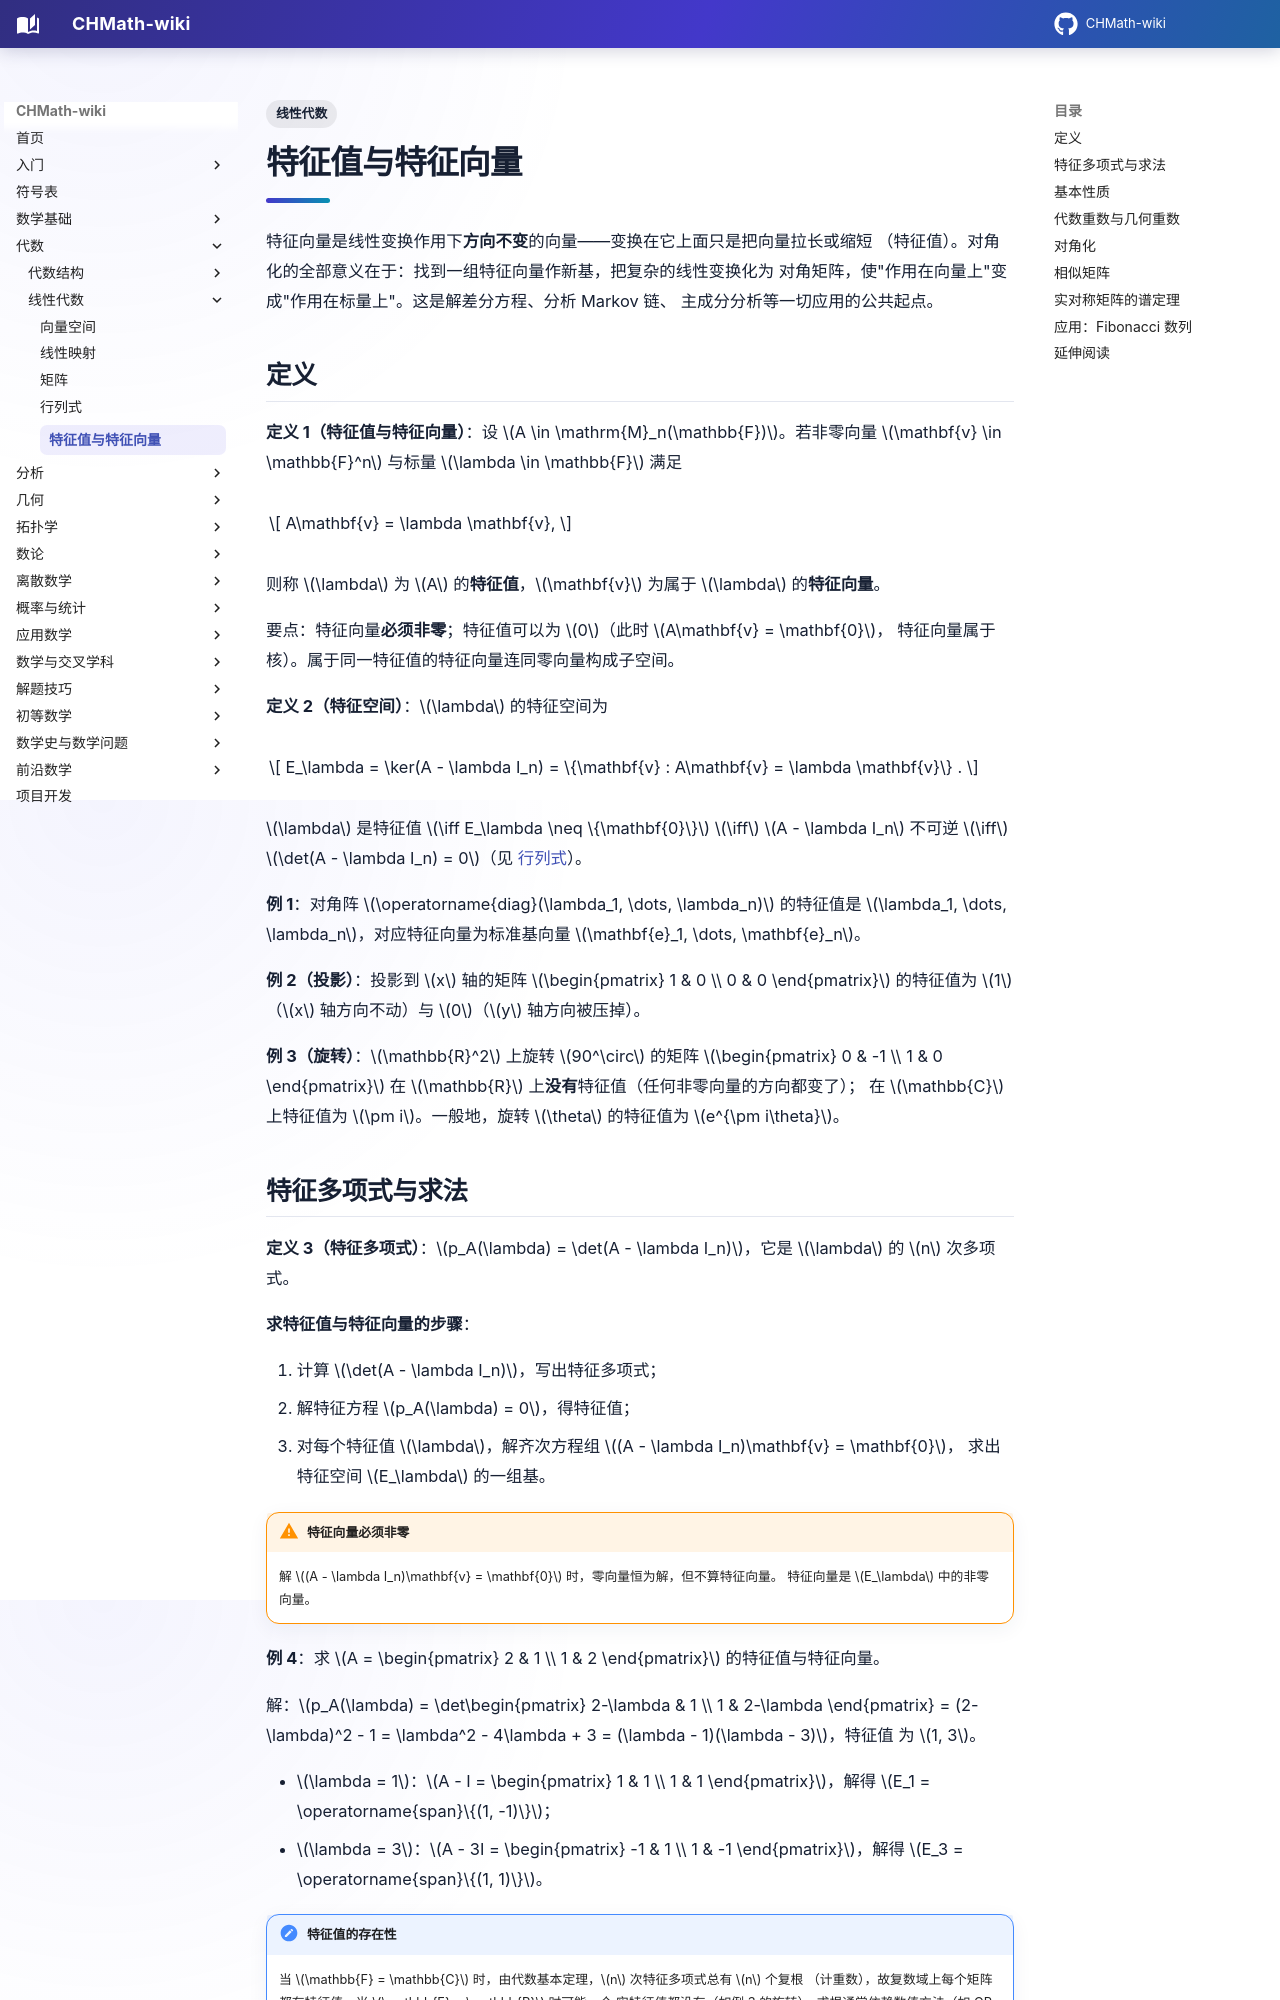

repository: FinParker/CHMath-wiki · page: algebra/linear/eigenvalues/index.html · generator: mkdocs

---
title: 特征值与特征向量
tags:
  - 线性代数
---

# 特征值与特征向量

特征向量是线性变换作用下**方向不变**的向量——变换在它上面只是把向量拉长或缩短
（特征值）。对角化的全部意义在于：找到一组特征向量作新基，把复杂的线性变换化为
对角矩阵，使"作用在向量上"变成"作用在标量上"。这是解差分方程、分析 Markov 链、
主成分分析等一切应用的公共起点。

## 定义

**定义 1（特征值与特征向量）**：设 $A \in \mathrm{M}_n(\mathbb{F})$。若非零向量
$\mathbf{v} \in \mathbb{F}^n$ 与标量 $\lambda \in \mathbb{F}$ 满足

$$
A\mathbf{v} = \lambda \mathbf{v},
$$

则称 $\lambda$ 为 $A$ 的**特征值**，$\mathbf{v}$ 为属于 $\lambda$ 的**特征向量**。

要点：特征向量**必须非零**；特征值可以为 $0$（此时 $A\mathbf{v} = \mathbf{0}$，
特征向量属于核）。属于同一特征值的特征向量连同零向量构成子空间。

**定义 2（特征空间）**：$\lambda$ 的特征空间为

$$
E_\lambda = \ker(A - \lambda I_n) = \{\mathbf{v} : A\mathbf{v} = \lambda \mathbf{v}\} .
$$

$\lambda$ 是特征值 $\iff E_\lambda \neq \{\mathbf{0}\}$ $\iff$ $A - \lambda I_n$
不可逆 $\iff$ $\det(A - \lambda I_n) = 0$（见 [行列式](determinants.md)）。

**例 1**：对角阵 $\operatorname{diag}(\lambda_1, \dots, \lambda_n)$ 的特征值是
$\lambda_1, \dots, \lambda_n$，对应特征向量为标准基向量 $\mathbf{e}_1, \dots,
\mathbf{e}_n$。

**例 2（投影）**：投影到 $x$ 轴的矩阵 $\begin{pmatrix} 1 & 0 \\ 0 & 0 \end{pmatrix}$
的特征值为 $1$（$x$ 轴方向不动）与 $0$（$y$ 轴方向被压掉）。

**例 3（旋转）**：$\mathbb{R}^2$ 上旋转 $90^\circ$ 的矩阵 $\begin{pmatrix} 0 & -1
\\ 1 & 0 \end{pmatrix}$ 在 $\mathbb{R}$ 上**没有**特征值（任何非零向量的方向都变了）；
在 $\mathbb{C}$ 上特征值为 $\pm i$。一般地，旋转 $\theta$ 的特征值为 $e^{\pm i\theta}$。
